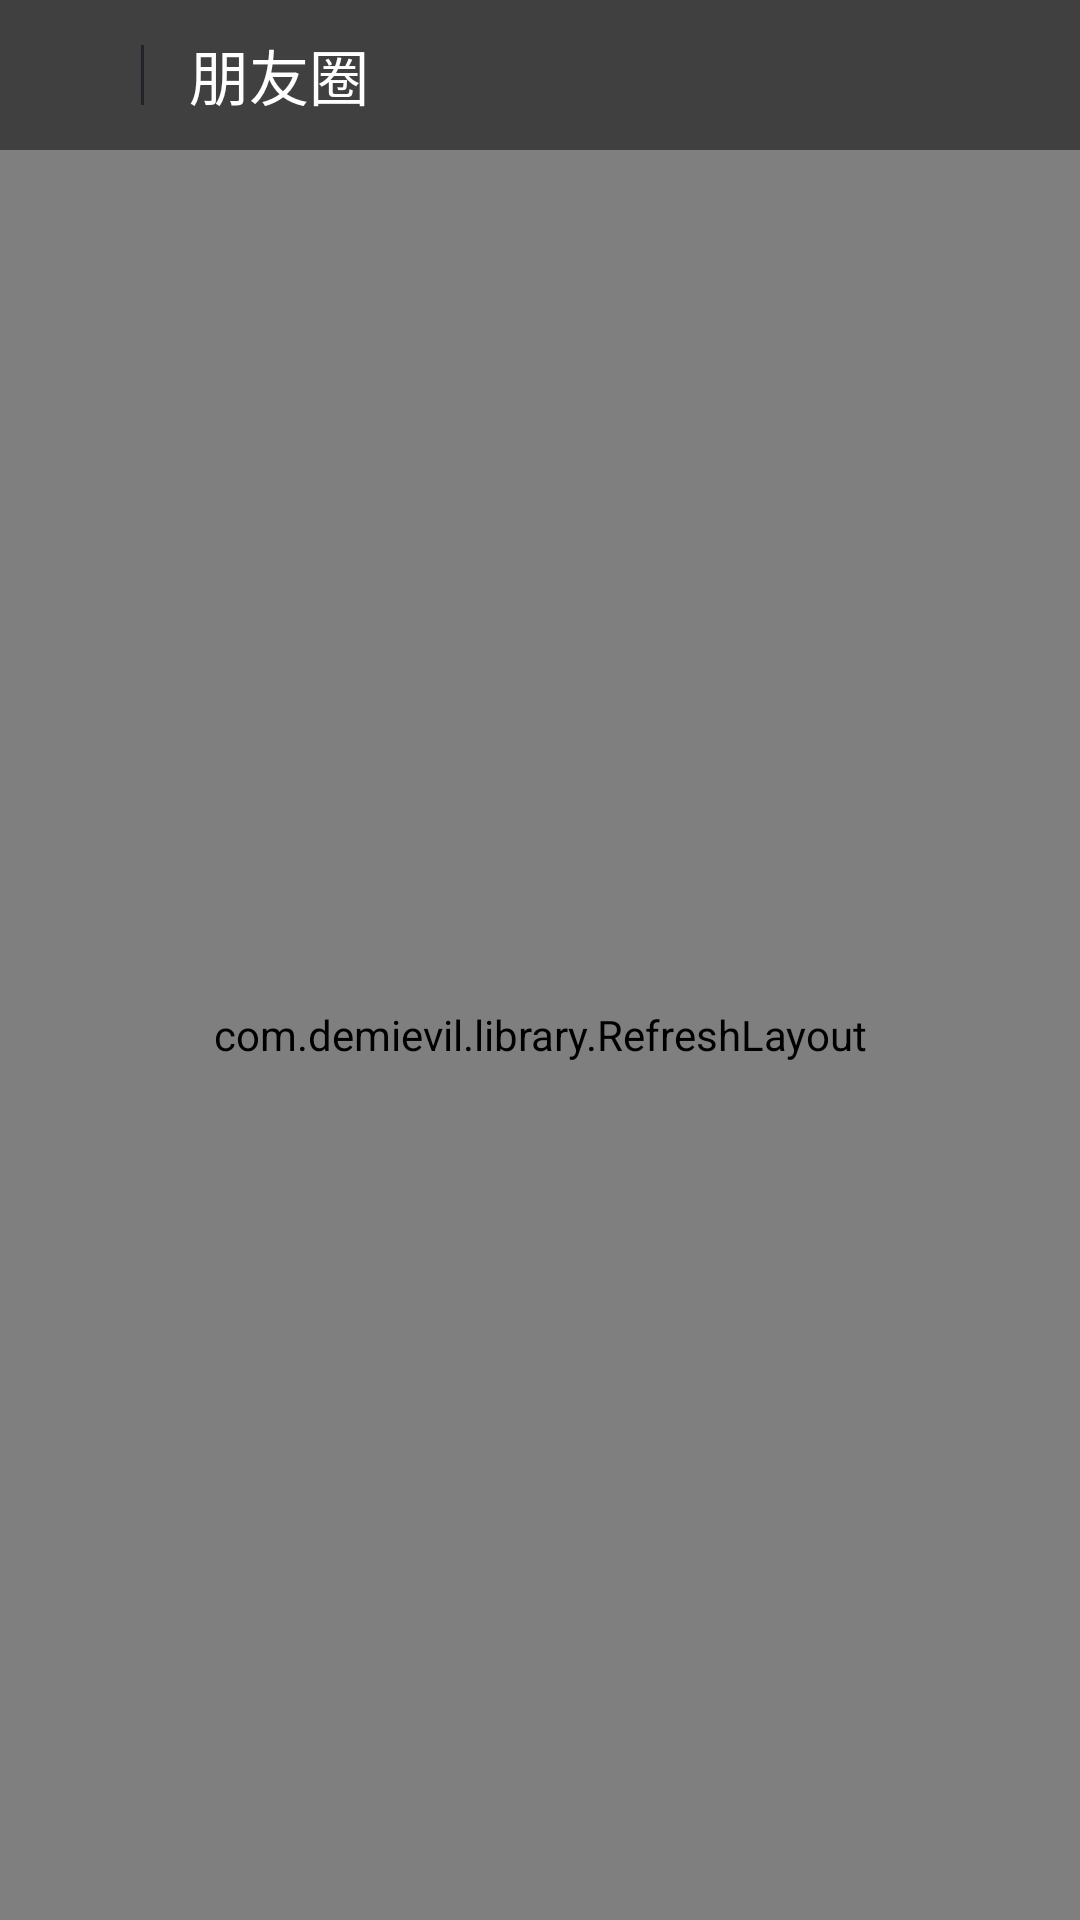

Reconstruct the res/layout file that produces this screen, plus the resources it refers to.
<!-- AndroidManifest.xml: application theme AppTheme.NoActionBar -->
<!-- res/layout/activity_friend.xml -->
<?xml version="1.0" encoding="utf-8"?>
<LinearLayout xmlns:android="http://schemas.android.com/apk/res/android"
    android:layout_width="fill_parent"
    android:layout_height="fill_parent"
    android:orientation="vertical">


    <include
        android:id="@+id/in_header"
        layout="@layout/pref_header" />


    <RelativeLayout
        android:layout_width="match_parent"
        android:layout_height="wrap_content">


        <com.demievil.library.RefreshLayout xmlns:tools="http://schemas.android.com/tools"
            android:id="@+id/swipe_container"
            android:layout_width="match_parent"
            android:layout_height="match_parent"
            tools:context=".MainActivity">

            <ListView
                android:id="@+id/list_friend"
                android:layout_width="match_parent"
                android:layout_height="match_parent"
                android:background="#FFFFFF"
                android:dividerHeight="1px"
                android:footerDividersEnabled="false"
                android:listSelector="@android:color/transparent"
                tools:listitem="@layout/item_friend" />
        </com.demievil.library.RefreshLayout>

        
    </RelativeLayout>


</LinearLayout>
<!-- res/layout/pref_header.xml (included above) -->
<?xml version="1.0" encoding="utf-8"?>
<FrameLayout xmlns:android="http://schemas.android.com/apk/res/android"
    style="@style/fillx"
    android:background="@color/title_bg_default"
    android:minHeight="@dimen/title_bar_min_height">


    <LinearLayout
        style="@style/wrap"
        android:layout_width="wrap_content"
        android:layout_height="match_parent"
        android:layout_gravity="center_vertical"
        android:orientation="horizontal">

        <ImageView
            android:id="@+id/img_back"
            android:layout_width="20dp"
            android:layout_height="20dp"
            android:layout_gravity="center_vertical"
            android:layout_marginLeft="12dp"
            android:background="@drawable/header_back_selector" />

        <View
            android:id="@+id/title_left_button_line"
            android:layout_width="1dp"
            android:layout_height="20dp"
            android:layout_gravity="center_vertical"
            android:layout_marginLeft="15dp"
            android:layout_toRightOf="@id/img_back"
            android:background="@color/title_line_default" />


        <TextView
            android:id="@+id/title"
            android:layout_width="wrap_content"
            android:layout_height="wrap_content"
            android:layout_marginLeft="15dp"
            android:layout_toRightOf="@id/title_left_button_line"
            android:ellipsize="end"
            android:singleLine="true"
            android:text="@string/title_friend"
            android:textColor="@color/title_text_color"
            android:textSize="@dimen/title_text_size" />


    </LinearLayout>

    <ImageView
        android:id="@+id/img_title_camera"
        android:layout_width="35dp"
        android:layout_height="35dp "
        android:layout_centerVertical="true"
        android:layout_gravity="right|center_vertical"
        android:layout_marginRight="10dp"
        android:background="@mipmap/title_img_camera" />


    
    
    
    
    
    
    
    
    
    
    
    
    
    
    
    
    

    
    
    
    
    
    
    
    
    
    
    

    
    
    
    
    
    
    
    

    
    
    
    
    
    
    
    
    
    
    
    

    
    
    
    
    
    
    
    

    

</FrameLayout>
<!-- res/layout/item_friend.xml (included above) -->
<?xml version="1.0" encoding="utf-8"?>
<FrameLayout xmlns:android="http://schemas.android.com/apk/res/android"
    android:layout_width="fill_parent"
    android:layout_height="fill_parent">

    <LinearLayout
        android:layout_width="match_parent"
        android:layout_height="match_parent"
        android:layout_marginBottom="10dp"
        android:layout_marginLeft="10dp"
        android:layout_marginRight="10dp"
        android:layout_marginTop="10dp"
        android:orientation="horizontal">

        <ImageView
            android:id="@+id/img_friend_head"
            android:layout_width="50dp"
            android:layout_height="50dp"
            android:background="@mipmap/head_ic" />

        <LinearLayout
            android:layout_width="fill_parent"
            android:layout_height="wrap_content"
            android:layout_marginLeft="5dp"
            android:layout_marginRight="5dp"
            android:orientation="vertical">

            <TextView
                android:id="@+id/tv_name"
                android:layout_width="wrap_content"
                android:layout_height="wrap_content"
                android:text="小明"
                android:textColor="@color/color_friend_name"
                android:textSize="@dimen/size_friend_name" />

            <TextView
                android:id="@+id/tv_content"
                android:layout_width="wrap_content"
                android:layout_height="wrap_content"
                android:layout_marginTop="5dp"
                android:text="今天天气真好，好开心！！！！！！！！！！！！！！！！！"
                android:textSize="@dimen/size_friend_content" />

            
            <ViewStub
                android:id="@+id/view_stub_link_or_img"
                android:layout_width="match_parent"
                android:layout_height="wrap_content" />

            <RelativeLayout
                android:layout_width="match_parent"
                android:layout_height="wrap_content">

                <TextView
                    android:id="@+id/tv_time"
                    android:layout_width="wrap_content"
                    android:layout_height="wrap_content"
                    android:text="3分钟前"
                    android:textSize="@dimen/size_friend_time"
                    android:layout_centerVertical="true"
                    android:layout_alignParentStart="true" />

                <ImageView
                    android:id="@+id/img_commit"
                    android:layout_width="30dp"
                    android:layout_height="20dp"
                    android:layout_alignParentRight="true"

                    android:background="@mipmap/comment_ic" />

            </RelativeLayout>
        </LinearLayout>
    </LinearLayout>
</FrameLayout>
<!-- resources referenced by this layout -->
<resources>
  <color name="color_friend_name">#4682B4</color>
  <color name="title_bg_default">#404040</color>
  <color name="title_line_default">#232329</color>
  <color name="title_text_color">#FFFFFF</color>
  <dimen name="button_min_size">44dp</dimen>
  <dimen name="size_friend_content">14sp</dimen>
  <dimen name="size_friend_name">15sp</dimen>
  <dimen name="size_friend_time">10sp</dimen>
  <dimen name="title_bar_min_height">50dp</dimen>
  <dimen name="title_text_size">20dp</dimen>
  <!-- drawable header_back_selector (drawable) -->
  <?xml version="1.0" encoding="utf-8"?>
  <selector xmlns:android="http://schemas.android.com/apk/res/android">
  
      <item android:drawable="@mipmap/header_back_pressed" android:state_pressed="true" />
      <item android:drawable="@mipmap/header_back_normal" />
  
  </selector>
  <string name="title_friend">朋友圈</string>
  <style name="fillx">
          <item name="android:layout_width">match_parent</item>
          <item name="android:layout_height">wrap_content</item>
      </style>
  <style name="wrap">
          <item name="android:layout_width">wrap_content</item>
          <item name="android:layout_height">match_parent</item>
      </style>
  <style name="AppTheme.NoActionBar">
          <item name="windowActionBar">false</item>
          <item name="windowNoTitle">true</item>
      </style>
</resources>
